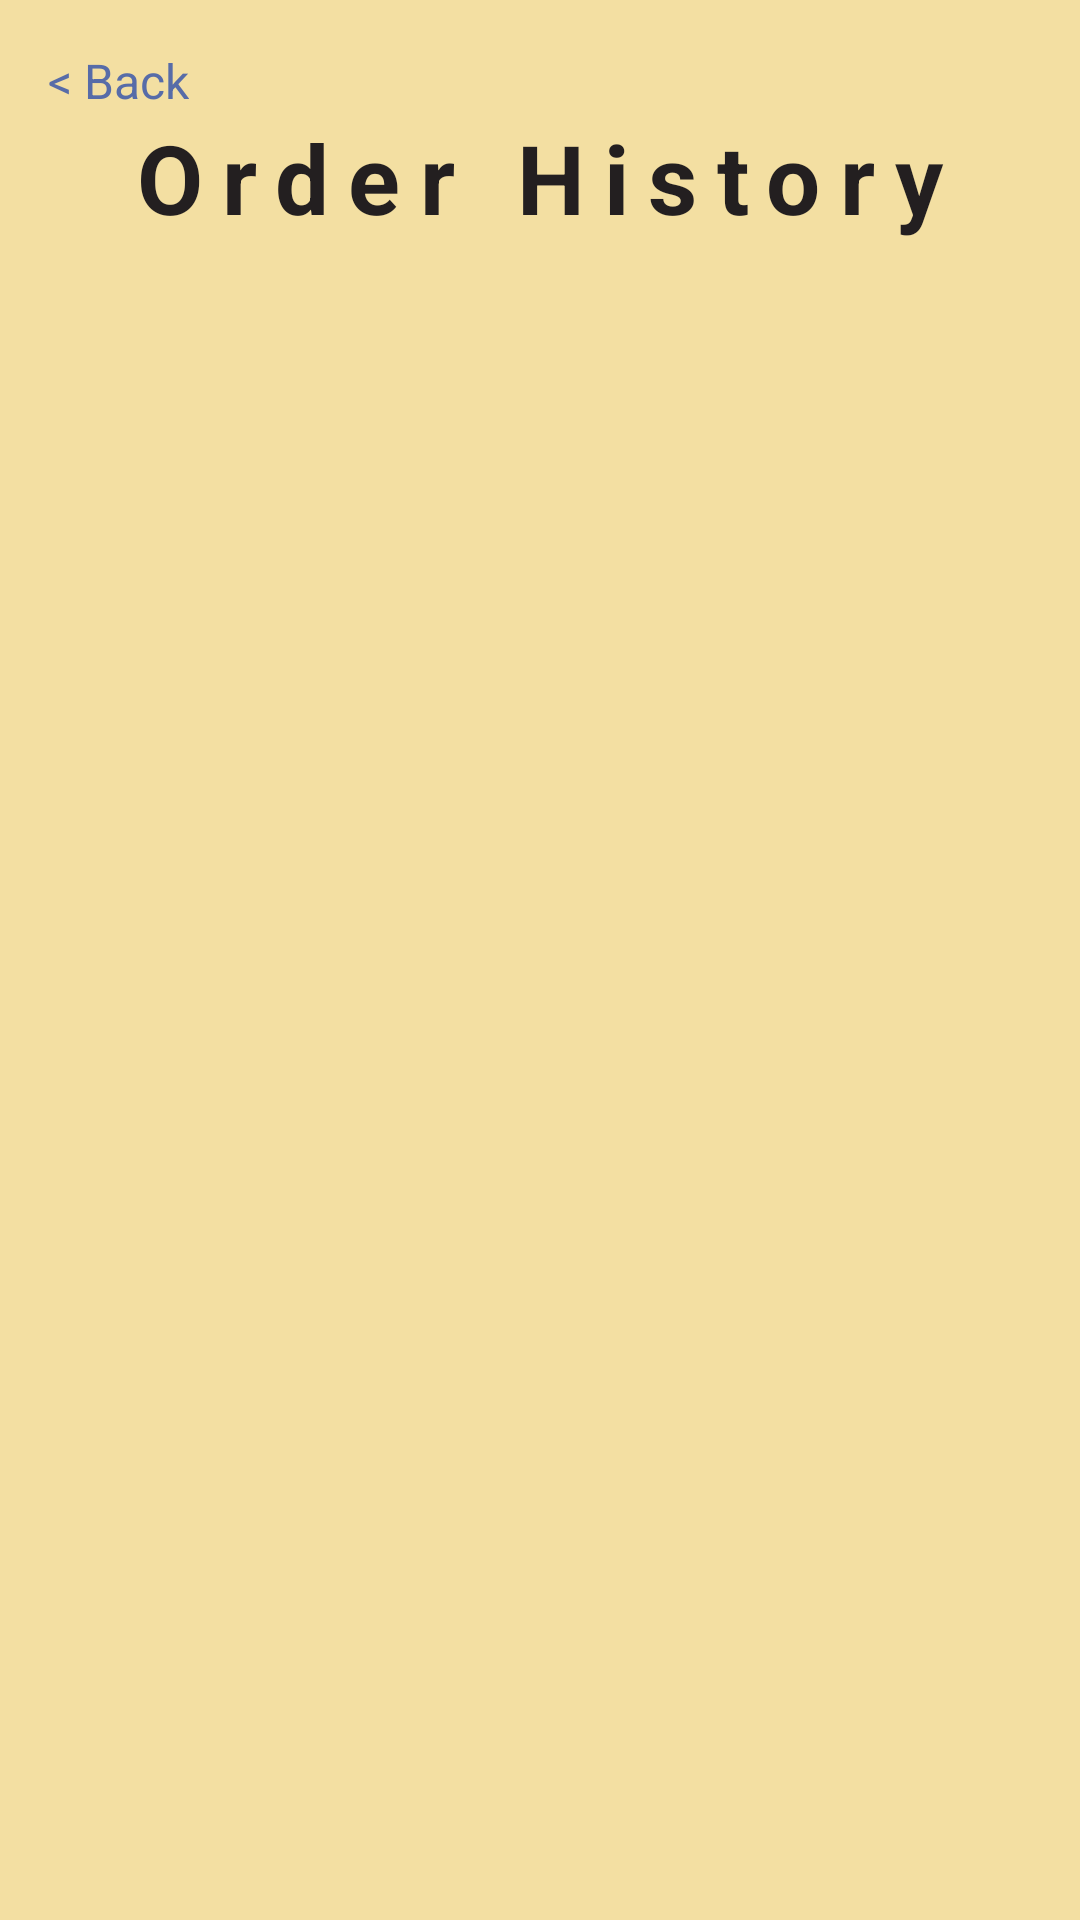

Here is an Android app screen rendered from its layout file. Give the layout XML and the strings, colors and styles it references.
<!-- AndroidManifest.xml: application theme Theme.PizzaHub -->
<!-- res/layout/fragment_order_history.xml -->
<?xml version="1.0" encoding="utf-8"?>
<androidx.constraintlayout.widget.ConstraintLayout xmlns:android="http://schemas.android.com/apk/res/android"
    xmlns:app="http://schemas.android.com/apk/res-auto"
    xmlns:tools="http://schemas.android.com/tools"
    android:layout_width="match_parent"
    android:layout_height="match_parent"
    android:background="@color/yellow"
    tools:context=".fragments.base.OrderHistoryFragment">

    
    <TextView
        android:id="@+id/textViewOrderHistoryTitle"
        style="@style/title"
        android:layout_width="wrap_content"
        android:layout_height="wrap_content"
        android:text="@string/order_history_title"
        app:layout_constraintEnd_toEndOf="parent"
        app:layout_constraintStart_toStartOf="parent"
        app:layout_constraintTop_toBottomOf="@+id/textViewHistoryGoBack" />

    <androidx.recyclerview.widget.RecyclerView
        android:id="@+id/recyclerViewOrderHistory"
        android:layout_width="0dp"
        android:layout_height="0dp"
        android:layout_marginTop="8dp"
        app:layout_constraintBottom_toBottomOf="parent"
        app:layout_constraintEnd_toEndOf="parent"
        app:layout_constraintStart_toStartOf="parent"
        app:layout_constraintTop_toBottomOf="@+id/textViewOrderHistoryTitle" />

    <TextView
        android:id="@+id/textViewHistoryGoBack"
        android:layout_width="wrap_content"
        android:layout_height="wrap_content"
        android:text="@string/go_back"
        style="@style/go_back_link"
        app:layout_constraintStart_toStartOf="parent"
        app:layout_constraintTop_toTopOf="parent" />

</androidx.constraintlayout.widget.ConstraintLayout>
<!-- resources referenced by this layout -->
<resources>
  <color name="yellow">#FFF3DFA2</color>
  <string name="go_back">&lt; Back</string>
  <string name="order_history_title">Order History</string>
  <style name="go_back_link">
          <item name="android:textSize">16sp</item>
          <item name="android:layout_marginStart">16dp</item>
          <item name="android:layout_marginTop">16dp</item>
          <item name="android:text">@string/go_back_link</item>
          <item name="android:textColor">@color/blue</item>
      </style>
  <style name="title">
          <item name="android:textSize">32sp</item>
          <item name="android:textStyle">bold</item>
          <item name="android:letterSpacing">0.2</item>
          <item name="android:textColor">@color/dark</item>
      </style>
  <style name="Theme.PizzaHub" parent="Theme.MaterialComponents.DayNight.DarkActionBar">
          
          <item name="colorPrimary">@color/red</item>
          <item name="colorPrimaryVariant">@color/blue</item>
          <item name="colorOnPrimary">@color/light</item>
          
          <item name="colorSecondary">@color/yellow</item>
          <item name="colorSecondaryVariant">@color/grey</item>
          <item name="colorOnSecondary">@color/dark</item>
          
          <item name="android:statusBarColor" tools:targetApi="l">?attr/colorPrimaryVariant</item>
          
      </style>
  <string name="go_back_link"><u>&lt; Go Back</u></string>
  <color name="blue">#FF576CA8</color>
  <color name="dark">#FF231F20</color>
  <color name="red">#FFBB4430</color>
  <color name="light">#FFF5F5F5</color>
  <color name="grey">#FF706467</color>
</resources>
